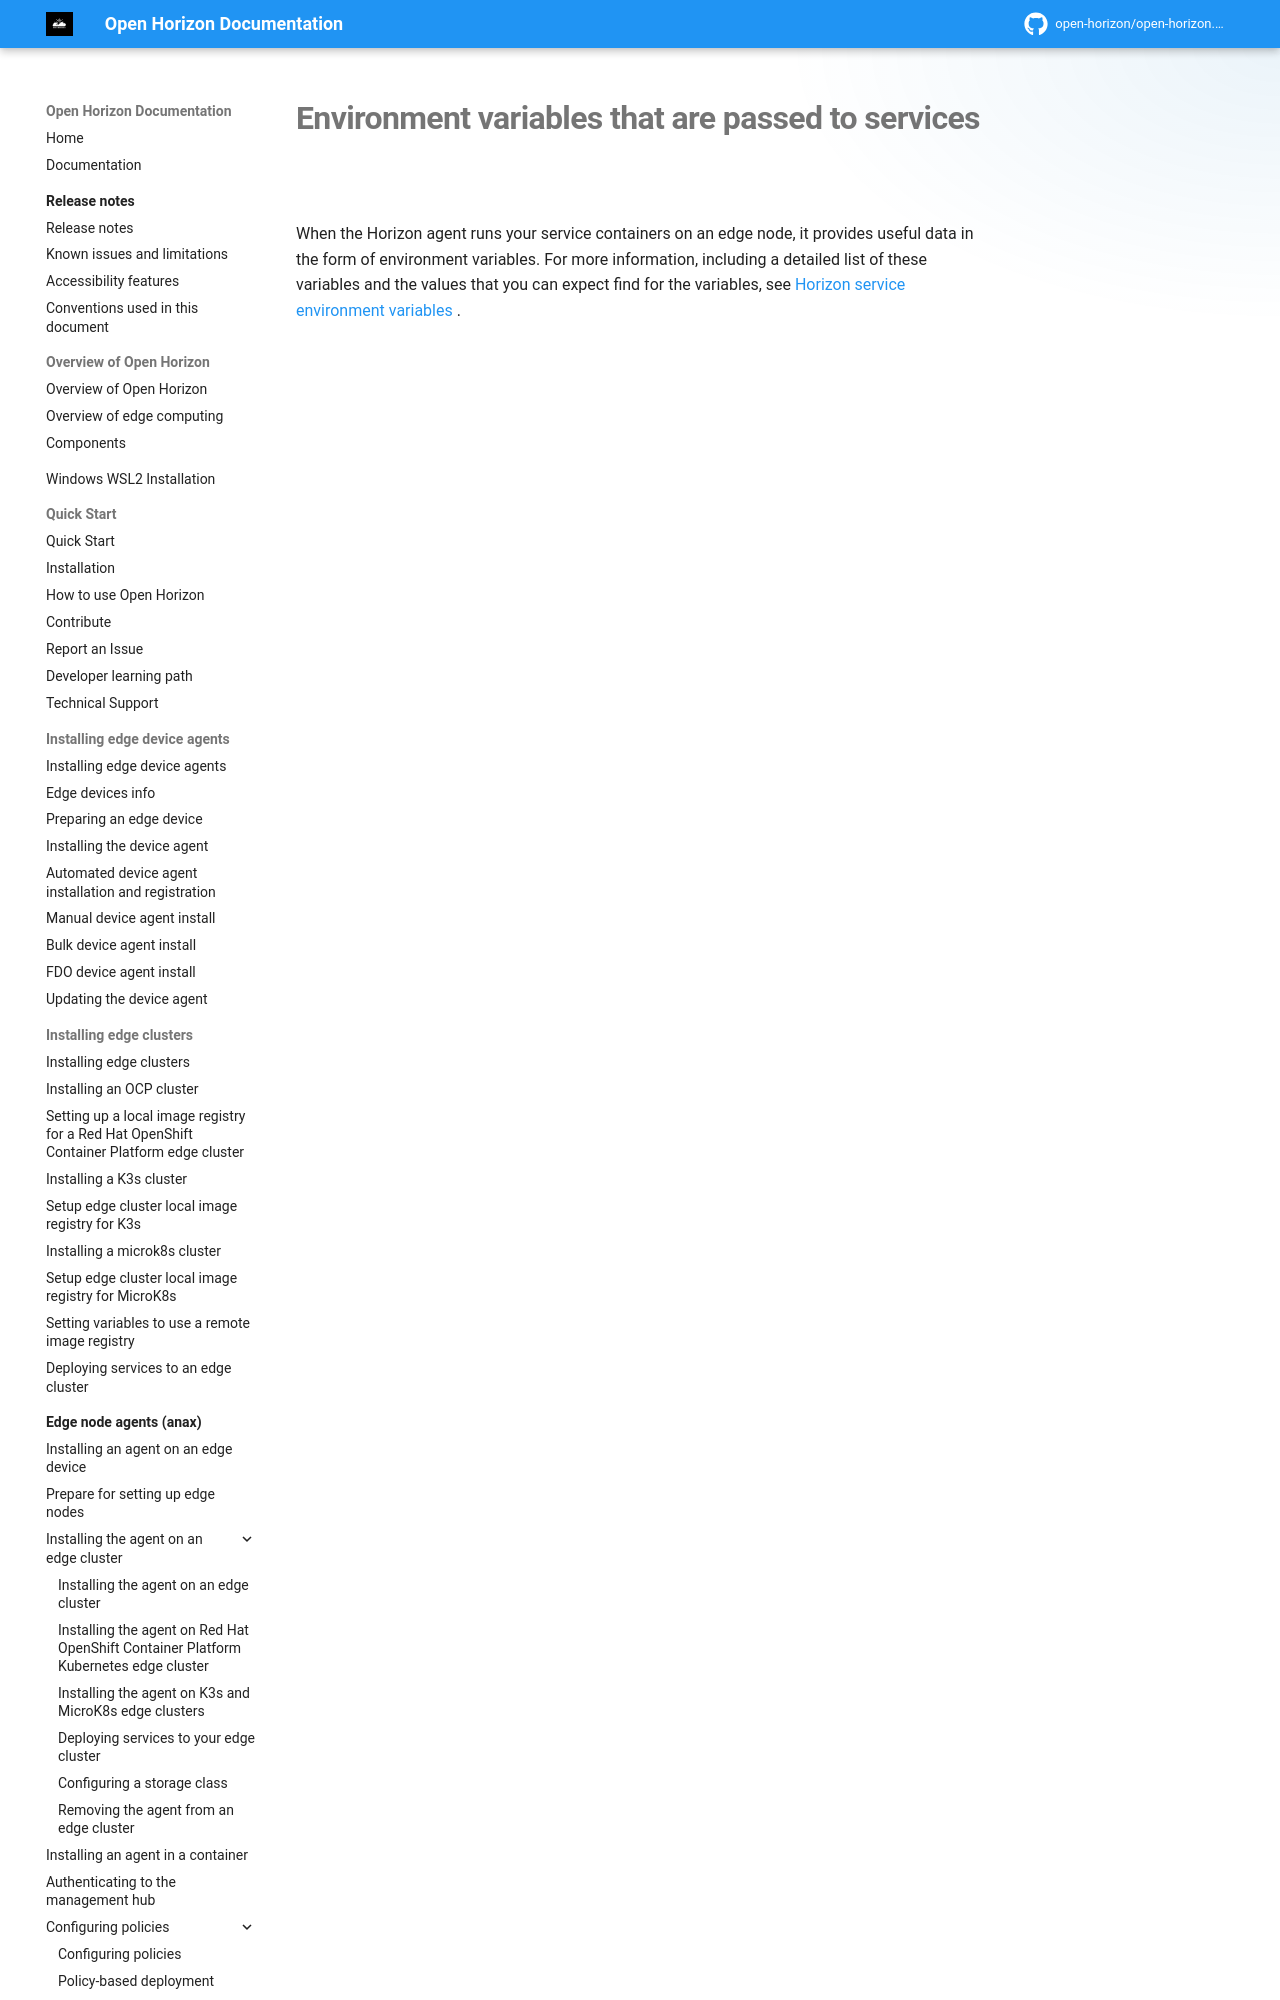

repository: open-horizon/open-horizon.github.io · page: docs/developing/environment_variables/index.html · generator: mkdocs

---
copyright: Contributors to the Open Horizon project
years: 2021 - 2025
title: Environment variables
description: Documentation for Environment variables that are passed to services
lastupdated: 2025-05-03
nav_order: 2
parent: Fu
